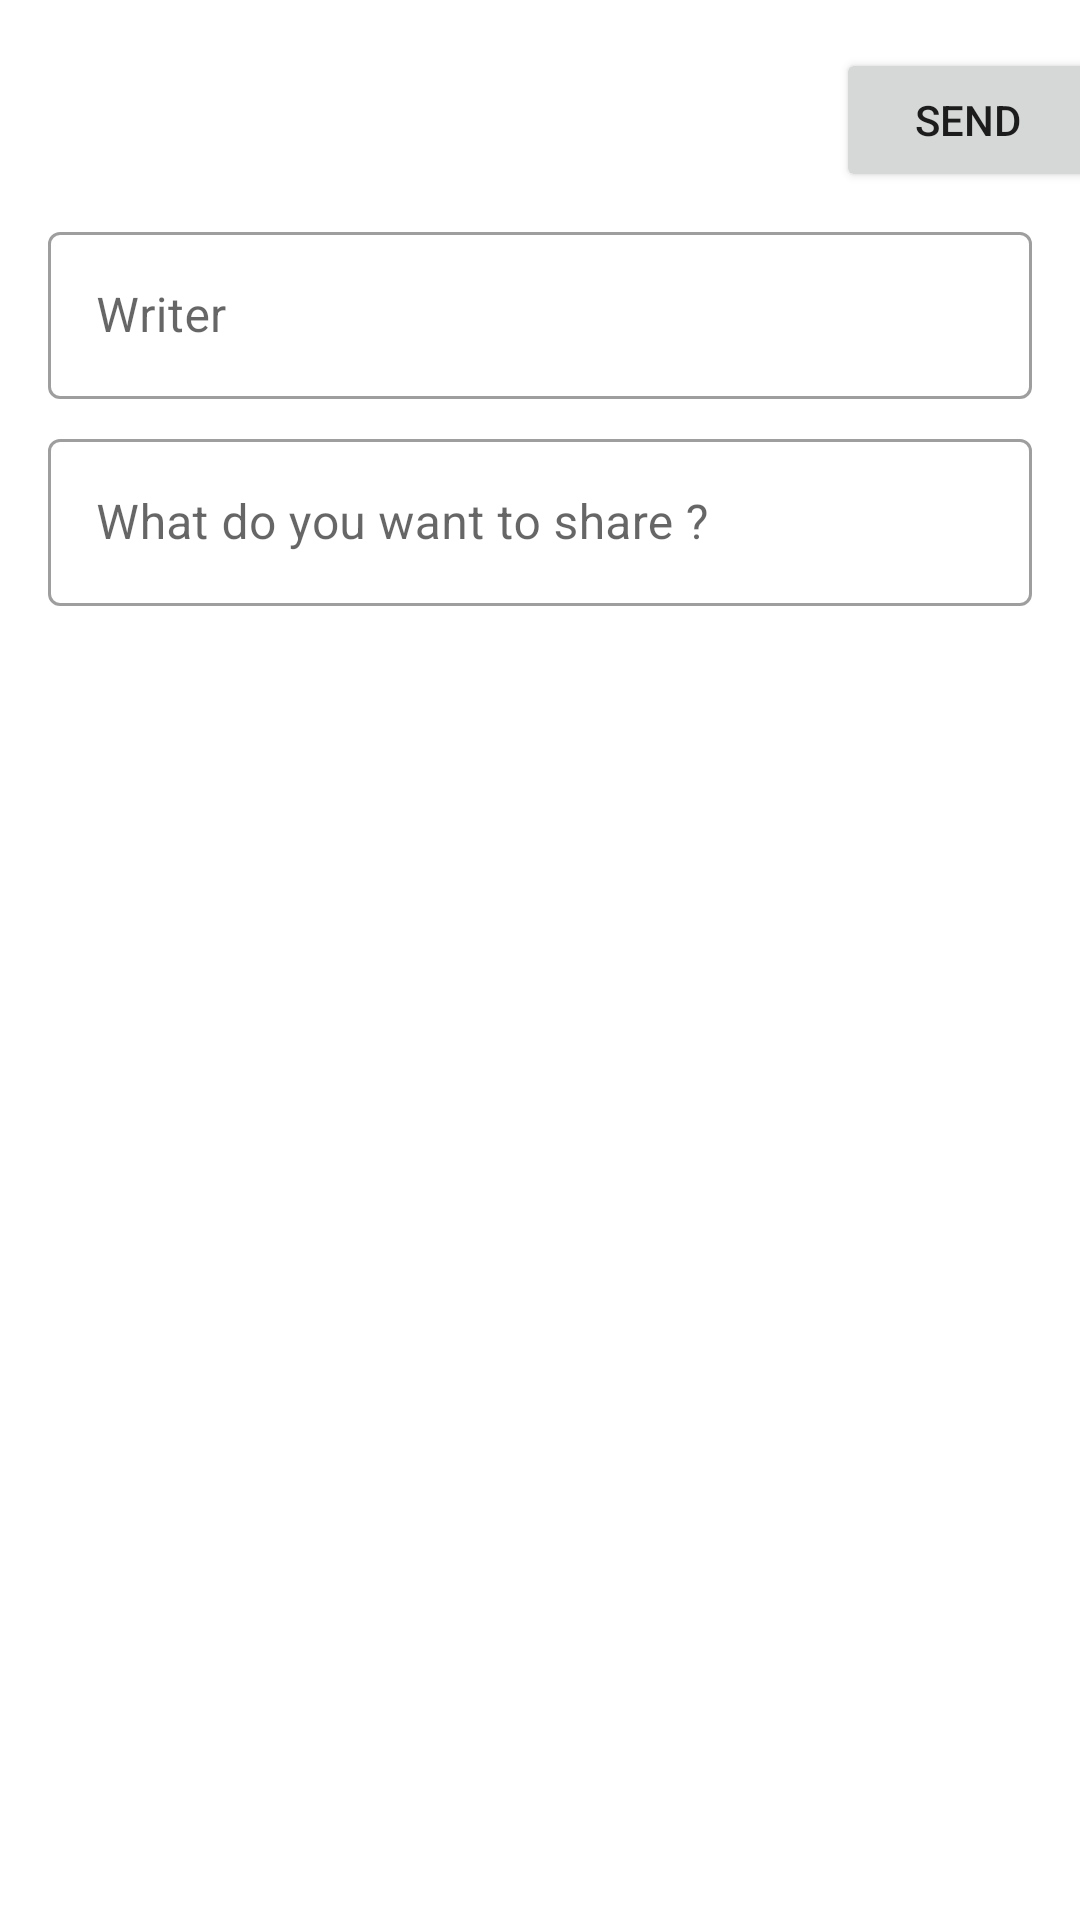

The Android layout XML behind this screen, and the referenced resources:
<!-- AndroidManifest.xml: application theme Theme.PsyCareApp -->
<!-- res/layout/activity_add_discussion.xml -->
<?xml version="1.0" encoding="utf-8"?>
<androidx.constraintlayout.widget.ConstraintLayout xmlns:android="http://schemas.android.com/apk/res/android"
    xmlns:app="http://schemas.android.com/apk/res-auto"
    xmlns:tools="http://schemas.android.com/tools"
    android:layout_width="match_parent"
    android:layout_height="match_parent"
    tools:context=".AddDiscussionActivity">


    <com.google.android.material.textfield.TextInputLayout
        android:id="@+id/username_add_discussion_post_layout"
        style="@style/Widget.MaterialComponents.TextInputLayout.OutlinedBox"
        android:layout_width="match_parent"
        android:layout_height="wrap_content"
        android:layout_marginStart="16dp"
        android:layout_marginTop="8dp"
        android:layout_marginEnd="16dp"
        android:hint="@string/writer"
        app:layout_constraintEnd_toEndOf="parent"
        app:layout_constraintStart_toStartOf="parent"
        app:layout_constraintTop_toBottomOf="@id/btn_send_post">

        <com.google.android.material.textfield.TextInputEditText
            android:id="@+id/username_post"
            android:layout_width="match_parent"
            android:layout_height="wrap_content"
            android:inputType="textPersonName" />

    </com.google.android.material.textfield.TextInputLayout>

    <com.google.android.material.textfield.TextInputLayout
        android:id="@+id/desc_discussion_layout"
        style="@style/Widget.MaterialComponents.TextInputLayout.OutlinedBox"
        android:layout_width="0dp"
        android:layout_height="wrap_content"
        android:layout_marginTop="8dp"
        android:hint="@string/discussion_hint"
        app:layout_constraintEnd_toEndOf="@+id/username_add_discussion_post_layout"
        app:layout_constraintStart_toStartOf="@+id/username_add_discussion_post_layout"
        app:layout_constraintTop_toBottomOf="@+id/username_add_discussion_post_layout">

        <com.google.android.material.textfield.TextInputEditText
            android:id="@+id/desc_discussion"
            android:layout_width="match_parent"
            android:layout_height="wrap_content" />

    </com.google.android.material.textfield.TextInputLayout>

    <Button
        android:id="@+id/btn_send_post"
        android:layout_width="wrap_content"
        android:layout_height="wrap_content"
        android:layout_marginStart="301dp"
        android:layout_marginTop="16dp"
        android:layout_marginEnd="16dp"
        android:text="@string/send_text"
        app:layout_constraintEnd_toEndOf="parent"
        app:layout_constraintStart_toStartOf="parent"
        app:layout_constraintTop_toTopOf="parent" />

    <ImageView
        android:id="@+id/exit_add_discussion"
        android:layout_width="42dp"
        android:layout_height="35dp"
        app:layout_constraintBottom_toBottomOf="@+id/btn_send_post"
        app:layout_constraintStart_toStartOf="@+id/username_add_discussion_post_layout"
        app:layout_constraintTop_toTopOf="@+id/btn_send_post"
        app:layout_constraintVertical_bias="0.0"
        app:srcCompat="@drawable/ic_close_24" />

    <ProgressBar
        android:id="@+id/progressBar_add_discussion"
        style="?android:attr/progressBarStyle"
        android:layout_width="wrap_content"
        android:layout_height="wrap_content"
        android:visibility="gone"
        app:layout_constraintBottom_toBottomOf="parent"
        app:layout_constraintEnd_toEndOf="parent"
        app:layout_constraintHorizontal_bias="0.498"
        app:layout_constraintStart_toStartOf="parent"
        app:layout_constraintTop_toTopOf="parent" />
</androidx.constraintlayout.widget.ConstraintLayout>
<!-- resources referenced by this layout -->
<resources>
  <string name="discussion_hint">What do you want to share ?</string>
  <string name="send_text">Send</string>
  <string name="writer">Writer</string>
  <style name="Theme.PsyCareApp" parent="Theme.MaterialComponents.DayNight.DarkActionBar">
          
          <item name="colorPrimary">@color/blue_theme_main</item>
          <item name="colorPrimaryVariant">@color/blue_theme_main</item>
          <item name="colorOnPrimary">@color/white</item>
          
          <item name="colorSecondary">@color/blue_theme_main</item>
          <item name="colorSecondaryVariant">@color/teal_700</item>
          <item name="colorOnSecondary">@color/white</item>
          
          <item name="android:statusBarColor" tools:targetApi="l">?attr/colorPrimaryVariant</item>
          
  
          <item name="android:windowActivityTransitions">true</item>
          <item name="android:windowEnterTransition">@android:transition/slide_right</item>
          <item name="android:windowExitTransition">@android:transition/slide_left</item>
      </style>
  <color name="blue_theme_main">#76AACB</color>
  <color name="white">#FFFFFFFF</color>
  <color name="teal_700">#FF018786</color>
</resources>
